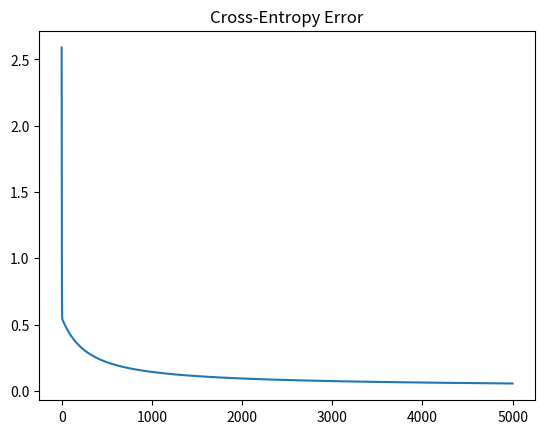

Recreate this plot in Python.
import numpy as np
import matplotlib.pyplot as plt

#The key to solving this problem is to turn it into a 3D-problem, with radius being the z axis
#Then draw a plane between the 2 datasets

class donut:
    def create_data(self, N = 1000, D = 2):
        #Gonna have 2 radia:
        R_inner = 5
        R_outer = 10

        #The // means that the answer will be an integer and not a float
        R1 = np.random.randn(N//2) + R_inner
        theta = 2*np.pi*np.random.random(N//2)
        X_inner = np.concatenate([[R1 * np.cos(theta)], [R1 * np.sin(theta)]]).T #So N goes along the rows

        R2 = np.random.randn(N//2) + R_outer
        theta = 2*np.pi*np.random.random(N//2)
        X_outer = np.concatenate([[R2 * np.cos(theta)], [R2 * np.sin(theta)]]).T

        X = np.concatenate([X_inner, X_outer])
        Y = np.array([0] * (N//2) + [1] * (N//2))

        #Plot the data to showcase the problem
        #plt.scatter(X[:,0], X[:,1], c = Y)
        #plt.autoscale(enable=False)
        #plt.show()

        #Add the bias term:
        ones = np.ones((N, 1))

        #The key to solving this problem is creating a column that represents the radius of the point
        r = np.zeros((N, 1)) #This allows us to linearly separate the datapoints
        for i in range(N):
            #Calculates the radius
            r[i] = np.sqrt(X[i,:].dot(X[i,:])) 
        
        X_bias = np.concatenate((ones, r, X), axis = 1)

        return X_bias, Y

    def sigmoid(self, z):
        return 1 / (1 + np.exp(-z))

    def cross_entropy_error(self, Y, Y_hat):
        return -np.mean(Y * np.log(Y_hat) + (1 - Y) * np.log(1 - Y_hat))

    def gradient_decent(self, learning_rate = 0.0001):
        X_bias, Y = DP.create_data()

        N, D = X_bias.shape
        w = np.random.randn(D)

        #L2 Regularization
        l2 = 0.1
        
        error = []
        for i in range(5000):
            z = X_bias.dot(w)
            Y_hat = DP.sigmoid(z)
            cost = DP.cross_entropy_error(Y, Y_hat)
            if i % 100 == 0:
                print(i, cost)
            
            error.append(cost)

            #gradient decent:
            w += learning_rate * (X_bias.T.dot(Y - Y_hat) - l2 * w)
        
        plt.plot(error)
        plt.title('Cross-Entropy Error')
        plt.show()

        print("Final w: ", w)
        print("Final classification rates: ", 1 - np.abs(Y - np.round(Y_hat)).sum()/N)


DP = donut()

DP.gradient_decent()
